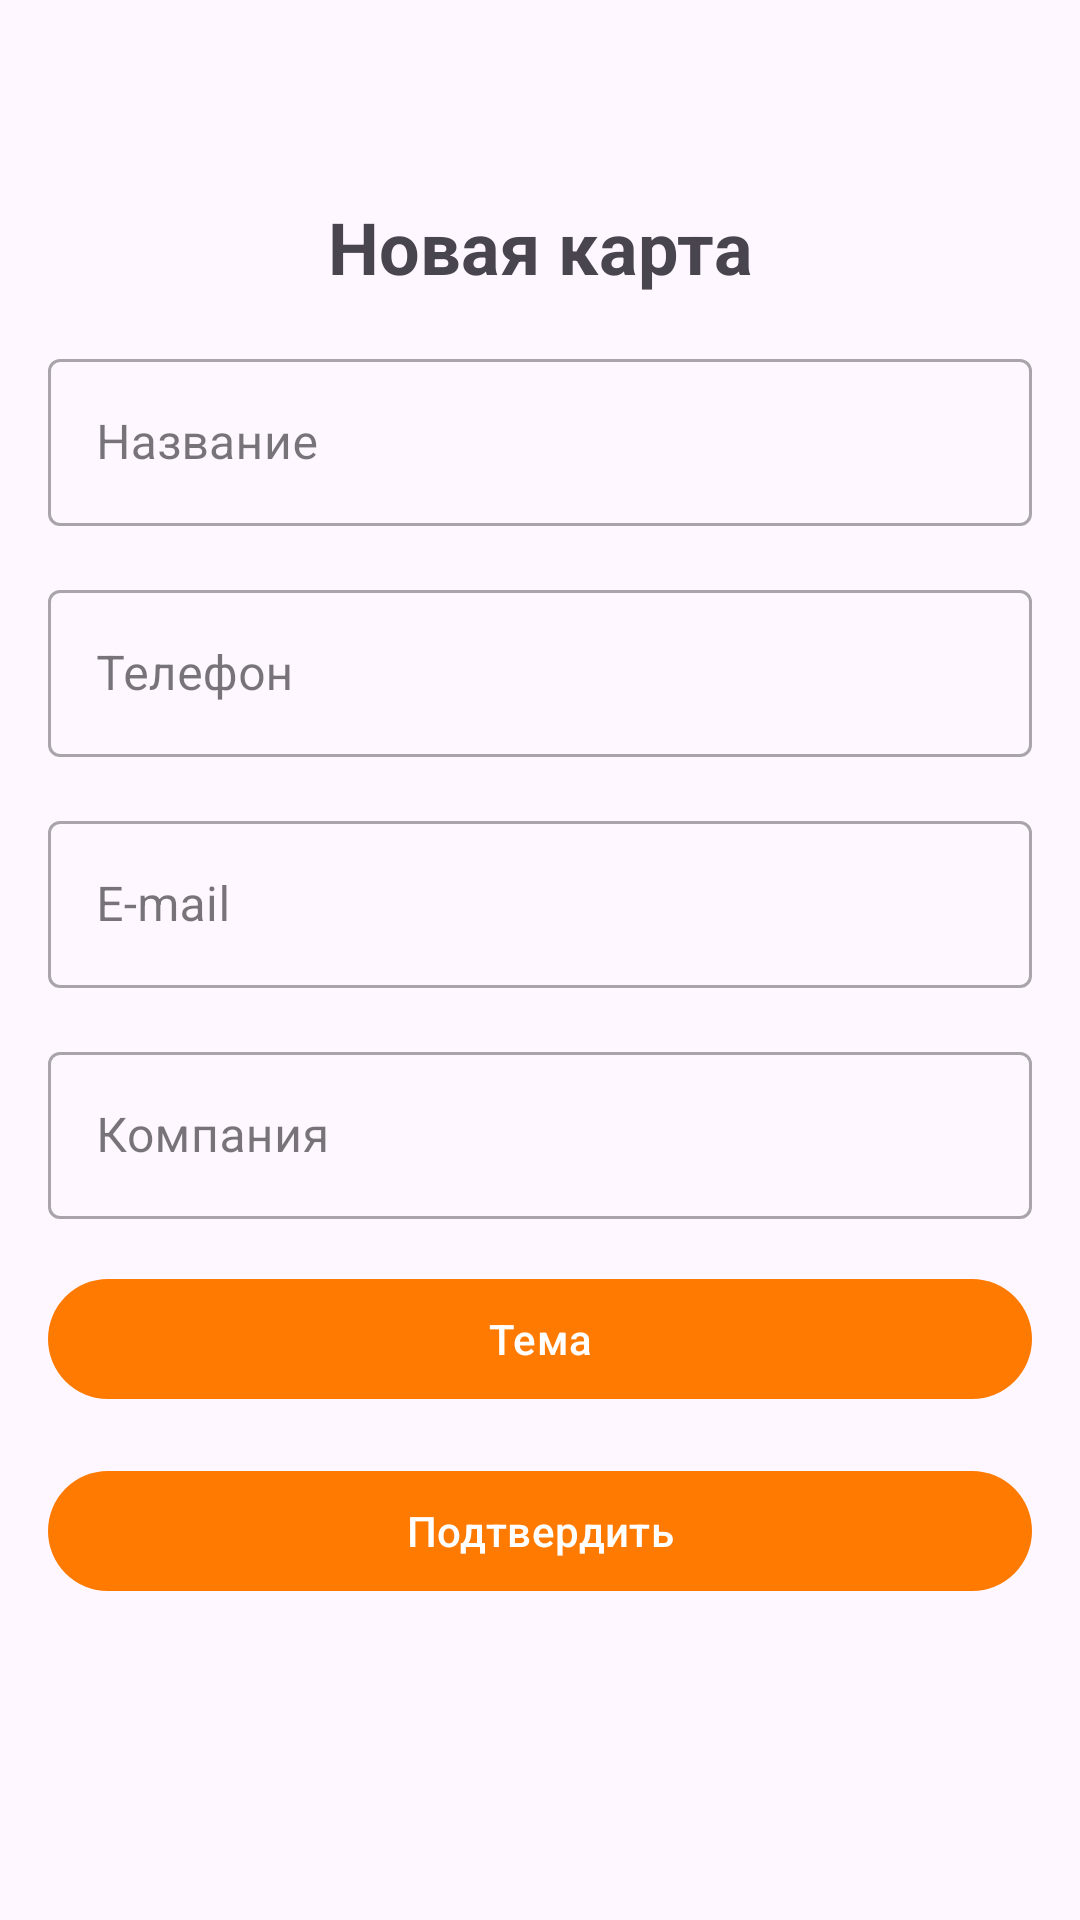

Write the Android layout XML for this screen, with the resource values it uses.
<!-- AndroidManifest.xml: application theme Theme.BusinessCard -->
<!-- res/layout/activity_add_business_card.xml -->
<?xml version="1.0" encoding="utf-8"?>
<androidx.constraintlayout.widget.ConstraintLayout xmlns:android="http://schemas.android.com/apk/res/android"
    xmlns:app="http://schemas.android.com/apk/res-auto"
    xmlns:tools="http://schemas.android.com/tools"
    android:layout_width="match_parent"
    android:layout_height="match_parent"
    tools:context=".ui.AddBusinessCardActivity">

    <ImageButton
        android:id="@+id/btn_close"
        android:layout_width="50dp"
        android:layout_height="50dp"
        android:background="?attr/actionBarItemBackground"
        android:src="@drawable/ic_close"
        app:layout_constraintStart_toStartOf="parent"
        app:layout_constraintTop_toTopOf="parent" />

    <com.google.android.material.textview.MaterialTextView
        android:id="@+id/tv_title"
        android:layout_width="wrap_content"
        android:layout_height="wrap_content"
        android:layout_margin="16dp"
        android:text="@string/label_description_new_card"
        android:textSize="24sp"
        android:textStyle="bold"
        app:layout_constraintEnd_toEndOf="parent"
        app:layout_constraintStart_toStartOf="parent"
        app:layout_constraintTop_toBottomOf="@id/btn_close" />

    <com.google.android.material.textfield.TextInputLayout
        android:id="@+id/til_name"
        style="@style/Widget.MaterialComponents.TextInputLayout.OutlinedBox"
        android:layout_width="0dp"
        android:layout_height="wrap_content"
        android:layout_margin="16dp"
        android:hint="@string/label_name"
        app:layout_constraintEnd_toEndOf="parent"
        app:layout_constraintStart_toStartOf="parent"
        app:layout_constraintTop_toBottomOf="@id/tv_title">

        <com.google.android.material.textfield.TextInputEditText
            android:layout_width="match_parent"
            android:layout_height="match_parent"
            android:inputType="textCapSentences" />

    </com.google.android.material.textfield.TextInputLayout>

    <com.google.android.material.textfield.TextInputLayout
        android:id="@+id/til_phone"
        style="@style/Widget.MaterialComponents.TextInputLayout.OutlinedBox"
        android:layout_width="0dp"
        android:layout_height="wrap_content"
        android:layout_margin="16dp"
        android:hint="@string/label_phone"
        app:layout_constraintEnd_toEndOf="parent"
        app:layout_constraintStart_toStartOf="parent"
        app:layout_constraintTop_toBottomOf="@id/til_name">

        <com.google.android.material.textfield.TextInputEditText
            android:layout_width="match_parent"
            android:layout_height="match_parent"
            android:inputType="number" />

    </com.google.android.material.textfield.TextInputLayout>

    <com.google.android.material.textfield.TextInputLayout
        android:id="@+id/til_email"
        style="@style/Widget.MaterialComponents.TextInputLayout.OutlinedBox"
        android:layout_width="0dp"
        android:layout_height="wrap_content"
        android:layout_margin="16dp"
        android:hint="@string/label_email"
        app:layout_constraintEnd_toEndOf="parent"
        app:layout_constraintStart_toStartOf="parent"
        app:layout_constraintTop_toBottomOf="@id/til_phone">

        <com.google.android.material.textfield.TextInputEditText
            android:layout_width="match_parent"
            android:layout_height="match_parent"
            android:inputType="textEmailAddress" />

    </com.google.android.material.textfield.TextInputLayout>

    <com.google.android.material.textfield.TextInputLayout
        android:id="@+id/til_company"
        style="@style/Widget.MaterialComponents.TextInputLayout.OutlinedBox"
        android:layout_width="0dp"
        android:layout_height="wrap_content"
        android:layout_margin="16dp"
        android:hint="@string/labe_company"
        app:layout_constraintEnd_toEndOf="parent"
        app:layout_constraintStart_toStartOf="parent"
        app:layout_constraintTop_toBottomOf="@id/til_email">

        <com.google.android.material.textfield.TextInputEditText
            android:layout_width="match_parent"
            android:layout_height="match_parent"
            android:inputType="textCapSentences" />

    </com.google.android.material.textfield.TextInputLayout>
    <com.google.android.material.button.MaterialButton
        android:id="@+id/btn_color"
        android:layout_width="0dp"
        android:layout_height="wrap_content"
        android:layout_margin="16dp"
        android:text="@string/label_color"
        app:layout_constraintEnd_toEndOf="parent"
        app:layout_constraintStart_toStartOf="parent"
        app:layout_constraintTop_toBottomOf="@id/til_company"/>


    <com.google.android.material.button.MaterialButton
        android:id="@+id/btn_confirm"
        android:layout_width="0dp"
        android:layout_height="wrap_content"
        android:layout_margin="16dp"
        android:text="@string/label_confirm"
        app:layout_constraintEnd_toEndOf="parent"
        app:layout_constraintStart_toStartOf="parent"
        app:layout_constraintTop_toBottomOf="@id/btn_color"/>


</androidx.constraintlayout.widget.ConstraintLayout>
<!-- resources referenced by this layout -->
<resources>
  <string name="labe_company">Компания</string>
  <string name="label_color">Тема</string>
  <string name="label_confirm">Подтвердить</string>
  <string name="label_description_new_card">Новая карта</string>
  <string name="label_email">E-mail</string>
  <string name="label_name">Название</string>
  <string name="label_phone">Телефон</string>
  <style name="Theme.BusinessCard" parent="Theme.Material3.DayNight.NoActionBar">
          
          <item name="colorPrimary">@color/orange</item>
          <item name="colorPrimaryVariant">@color/orange</item>
          <item name="colorOnPrimary">@color/white</item>
          
          <item name="colorSecondary">@color/orange</item>
          <item name="colorSecondaryVariant">@color/orange</item>
          <item name="colorOnSecondary">@color/white</item>
          
          <item name="android:statusBarColor" tools:targetApi="l">?attr/colorPrimaryVariant</item>
      </style>
  <color name="orange">#ff7a00</color>
  <color name="white">#FFFFFFFF</color>
</resources>
